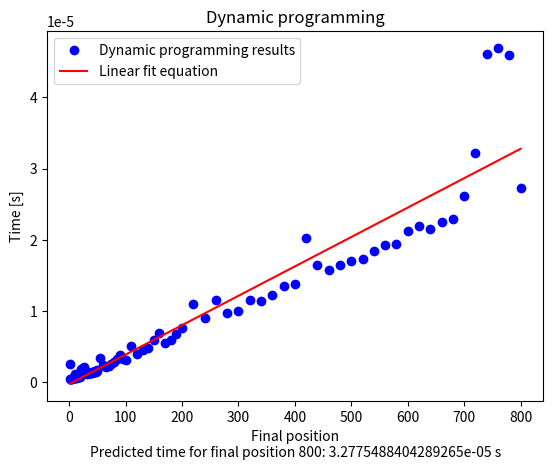

This chart was generated by the following Python code:
import numpy as np
import matplotlib.pyplot as plt

# Clever Bruteforcing (solution 2)
# solve_title = 'Clever Bruteforcing'
# x = np.array([1,2,3,4,5,6,7,8,9,10,11,12,13,14,15,16,17,18,19,20,21,22,23,24,25,26,27,28,29,30,31,32,33,34,35,36,37,38,39,40,41,42,43,44,45,46,47,48,49,50,55,60,65,70,75,80,85,90,95,100,110,120,130,140,150,160,170,180,190,200,220,240,260,280,300,320,340,360,380,400,420,440,460,480,500,520,540,560,580,600,620,640,660,680,700,720,740,760,780,800])
# y = np.array([1.844e-06,3.910e-07,3.700e-07,3.500e-07,4.010e-07,3.610e-07,3.810e-07,3.910e-07,3.500e-07,4.410e-07,1.613e-06,6.010e-07,5.410e-07,6.110e-07,9.020e-07,5.310e-07,5.210e-07,5.720e-07,6.310e-07,6.620e-07,1.803e-06,8.720e-07,8.510e-07,8.310e-07,7.410e-07,7.710e-07,8.720e-07,6.910e-07,7.810e-07,6.820e-07,5.810e-07,6.620e-07,6.910e-07,7.020e-07,5.910e-07,6.120e-07,6.010e-07,5.710e-07,6.110e-07,6.210e-07,6.310e-07,6.210e-07,5.910e-07,6.310e-07,6.710e-07,6.210e-07,6.410e-07,6.610e-07,7.220e-07,6.910e-07,1.994e-06,9.620e-07,8.410e-07,1.082e-06,1.373e-06,1.192e-06,1.593e-06,1.362e-06,1.392e-06,1.062e-06,2.835e-06,1.373e-06,1.373e-06,1.433e-06,1.894e-06,1.463e-06,1.703e-06,1.543e-06,1.793e-06,1.753e-06,3.026e-06,2.385e-06,1.282e-06,1.883e-06,2.174e-06,2.384e-06,4.558e-06,2.555e-06,2.715e-06,2.254e-06,3.537e-06,3.156e-06,2.906e-06,1.433e-06,2.615e-06,1.503e-06,1.834e-06,1.694e-06,1.703e-06,1.673e-06,1.694e-06,1.834e-06,3.116e-06,1.903e-06,1.984e-06,2.014e-06,2.054e-06,2.254e-06,2.344e-06,2.304e-06])

# Dynamic programming (solution 3)
solve_title = 'Dynamic programming'
x = np.array([1,2,3,4,5,6,7,8,9,10,11,12,13,14,15,16,17,18,19,20,21,22,23,24,25,26,27,28,29,30,31,32,33,34,35,36,37,38,39,40,41,42,43,44,45,46,47,48,49,50,55,60,65,70,75,80,85,90,95,100,110,120,130,140,150,160,170,180,190,200,220,240,260,280,300,320,340,360,380,400,420,440,460,480,500,520,540,560,580,600,620,640,660,680,700,720,740,760,780,800])
y = np.array([2.495e-06,4.110e-07,4.210e-07,4.400e-07,4.910e-07,5.910e-07,5.410e-07,5.310e-07,5.910e-07,7.110e-07,1.142e-06,5.810e-07,6.310e-07,6.910e-07,7.910e-07,7.520e-07,7.610e-07,7.410e-07,7.710e-07,8.920e-07,1.843e-06,1.182e-06,1.383e-06,1.613e-06,1.993e-06,2.014e-06,2.104e-06,1.693e-06,1.302e-06,1.273e-06,1.202e-06,1.253e-06,1.312e-06,1.282e-06,1.292e-06,1.253e-06,1.293e-06,1.273e-06,1.333e-06,1.303e-06,1.353e-06,1.403e-06,1.413e-06,1.462e-06,1.473e-06,1.503e-06,1.473e-06,1.503e-06,1.603e-06,1.713e-06,3.386e-06,2.385e-06,2.054e-06,2.245e-06,2.475e-06,2.755e-06,3.186e-06,3.777e-06,3.257e-06,3.146e-06,5.099e-06,4.008e-06,4.538e-06,4.839e-06,5.981e-06,6.943e-06,5.490e-06,5.911e-06,6.712e-06,7.644e-06,1.102e-05,8.937e-06,1.148e-05,9.768e-06,1.004e-05,1.153e-05,1.140e-05,1.227e-05,1.355e-05,1.385e-05,2.028e-05,1.652e-05,1.568e-05,1.641e-05,1.707e-05,1.733e-05,1.841e-05,1.929e-05,1.942e-05,2.117e-05,2.196e-05,2.151e-05,2.249e-05,2.291e-05,2.611e-05,3.225e-05,4.608e-05,4.697e-05,4.592e-05,2.733e-05])

m, b = np.polyfit(x, y, 1) # gets constants for the exp function
print("Base equation: mx + b")
print(f"Constants: {m}, {b}")
print(f"Final linear fit equation: {m}*x + {b}")
print(f"Prediction, in seconds, to solve the problem with length 800: {m * 800 + b}")

def f(a):
    return m*a+b

plt.title(f"{solve_title}")  
plt.xlabel(f"Final position\nPredicted time for final position 800: {m * 800 + b} s")
plt.ylabel("Time [s]")
plt.plot(x, y, 'bo', label=f'{solve_title} results')
plt.plot(x, f(x), 'r', label='Linear fit equation')
plt.legend()
plt.show()